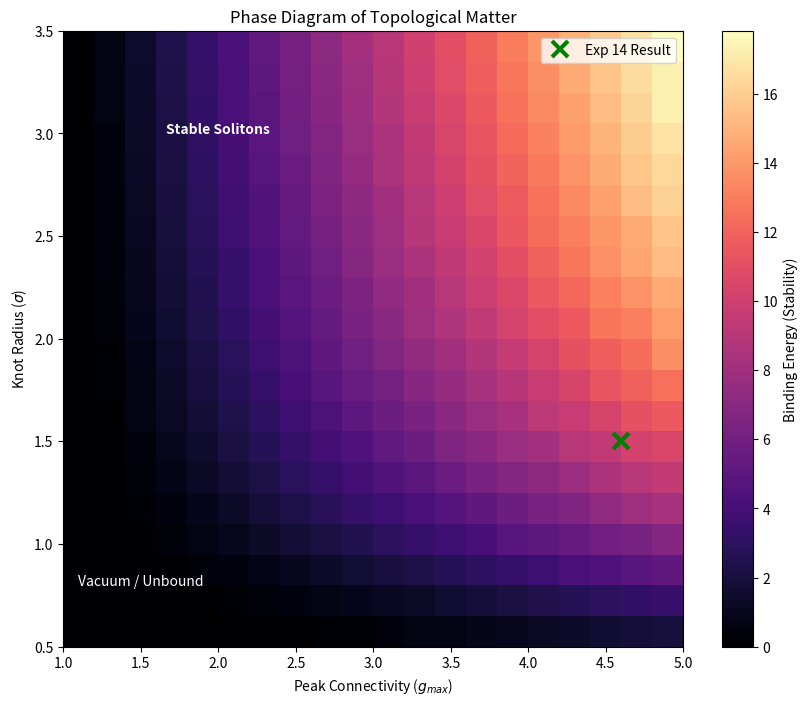

Write Python code to recreate this figure.
import numpy as np
import scipy.sparse as sp
from scipy.sparse.linalg import eigsh
import matplotlib.pyplot as plt
import time

def run_sweep():
    print("--- EXPERIMENT 10 REVISITED: The Geometry of Trapping ---")
    print("Mapping the stability of Topological Knots (Solitons).")
    
    # 1. Configuration
    L = 15
    N = L**3
    res = 20
    
    # Sweep Parameters
    # g_peak: From Vacuum (1.0) to Strong Knot (5.0)
    g_vals = np.linspace(1.0, 5.0, res)
    # sigma: From Point Defect (0.5) to Large Blob (3.0)
    sigma_vals = np.linspace(0.5, 3.5, res)
    
    phase_map = np.zeros((res, res))
    
    # Pre-compute indices for speed
    c = L // 2
    x, y, z = np.indices((L, L, L))
    r_sq = (x - c)**2 + (y - c)**2 + (z - c)**2
    
    # 2. The Sweep
    print(f"Sweeping {res}x{res} geometries...")
    start_time = time.time()
    
    for i, sigma in enumerate(sigma_vals):
        # Pre-calculate Gaussian shape for this radius
        # Shape: 0 at inf, 1 at center (normalized later)
        gaussian_shape = np.exp(-r_sq / (2 * sigma**2))
        
        for j, g_peak in enumerate(g_vals):
            # A. Construct Geometry
            # g(r) = 1.0 + (g_peak - 1.0) * Gaussian(r)
            g_map = 1.0 + (g_peak - 1.0) * gaussian_shape
            
            # B. Build Hamiltonian (Broken Symmetry Logic)
            g_flat = g_map.flatten()
            shifts = [1, -1, L, -L, L**2, -L**2]
            diagonals = []
            offsets = []
            
            for shift in shifts:
                g_shifted = np.roll(g_flat, -shift)
                # Hopping scales with Connectivity
                bond_strength = -0.5 * (g_flat + g_shifted)
                diagonals.append(bond_strength)
                offsets.append(shift)
            
            T_off_diag = sp.diags(diagonals, offsets, shape=(N, N))
            
            # Fixed Site Energy (Vacuum Level)
            # This is the "Broken Symmetry" that creates the trap
            H_diagonal = sp.diags(np.full(N, 6.0), 0)
            
            H = H_diagonal + T_off_diag
            
            # C. Solve for Ground State
            try:
                # We want the lowest algebraic eigenvalue (SA)
                vals, _ = eigsh(H, k=1, which='SA')
                E_ground = vals[0]
                
                # In this model, Vacuum Energy ~ 0.
                # Bound states have E < 0.
                # We store magnitude of binding.
                if E_ground < -0.01:
                    phase_map[i, j] = -E_ground
                else:
                    phase_map[i, j] = 0.0 # Unbound
            except:
                phase_map[i, j] = 0.0

    print(f"Sweep complete in {time.time() - start_time:.1f}s.")

    # 3. Visualization
    plt.figure(figsize=(10, 8))
    
    # Plot Heatmap
    # X = g_peak, Y = sigma
    plt.imshow(phase_map, origin='lower', aspect='auto', cmap='magma',
               extent=[g_vals.min(), g_vals.max(), sigma_vals.min(), sigma_vals.max()])
    
    cbar = plt.colorbar()
    cbar.set_label("Binding Energy (Stability)")
    
    plt.xlabel("Peak Connectivity ($g_{max}$)")
    plt.ylabel("Knot Radius ($\sigma$)")
    plt.title("Phase Diagram of Topological Matter")
    
    # Annotate
    plt.text(2.0, 3.0, "Stable Solitons", color='white', ha='center', weight='bold')
    plt.text(1.5, 0.8, "Vacuum / Unbound", color='white', ha='center')
    
    # Mark Experiment 14 Result (Approx g=4.6, sigma~1.5)
    plt.plot(4.6, 1.5, 'gx', markersize=12, markeredgewidth=3, label="Exp 14 Result")
    plt.legend()
    
    plt.show()

if __name__ == "__main__":
    run_sweep()